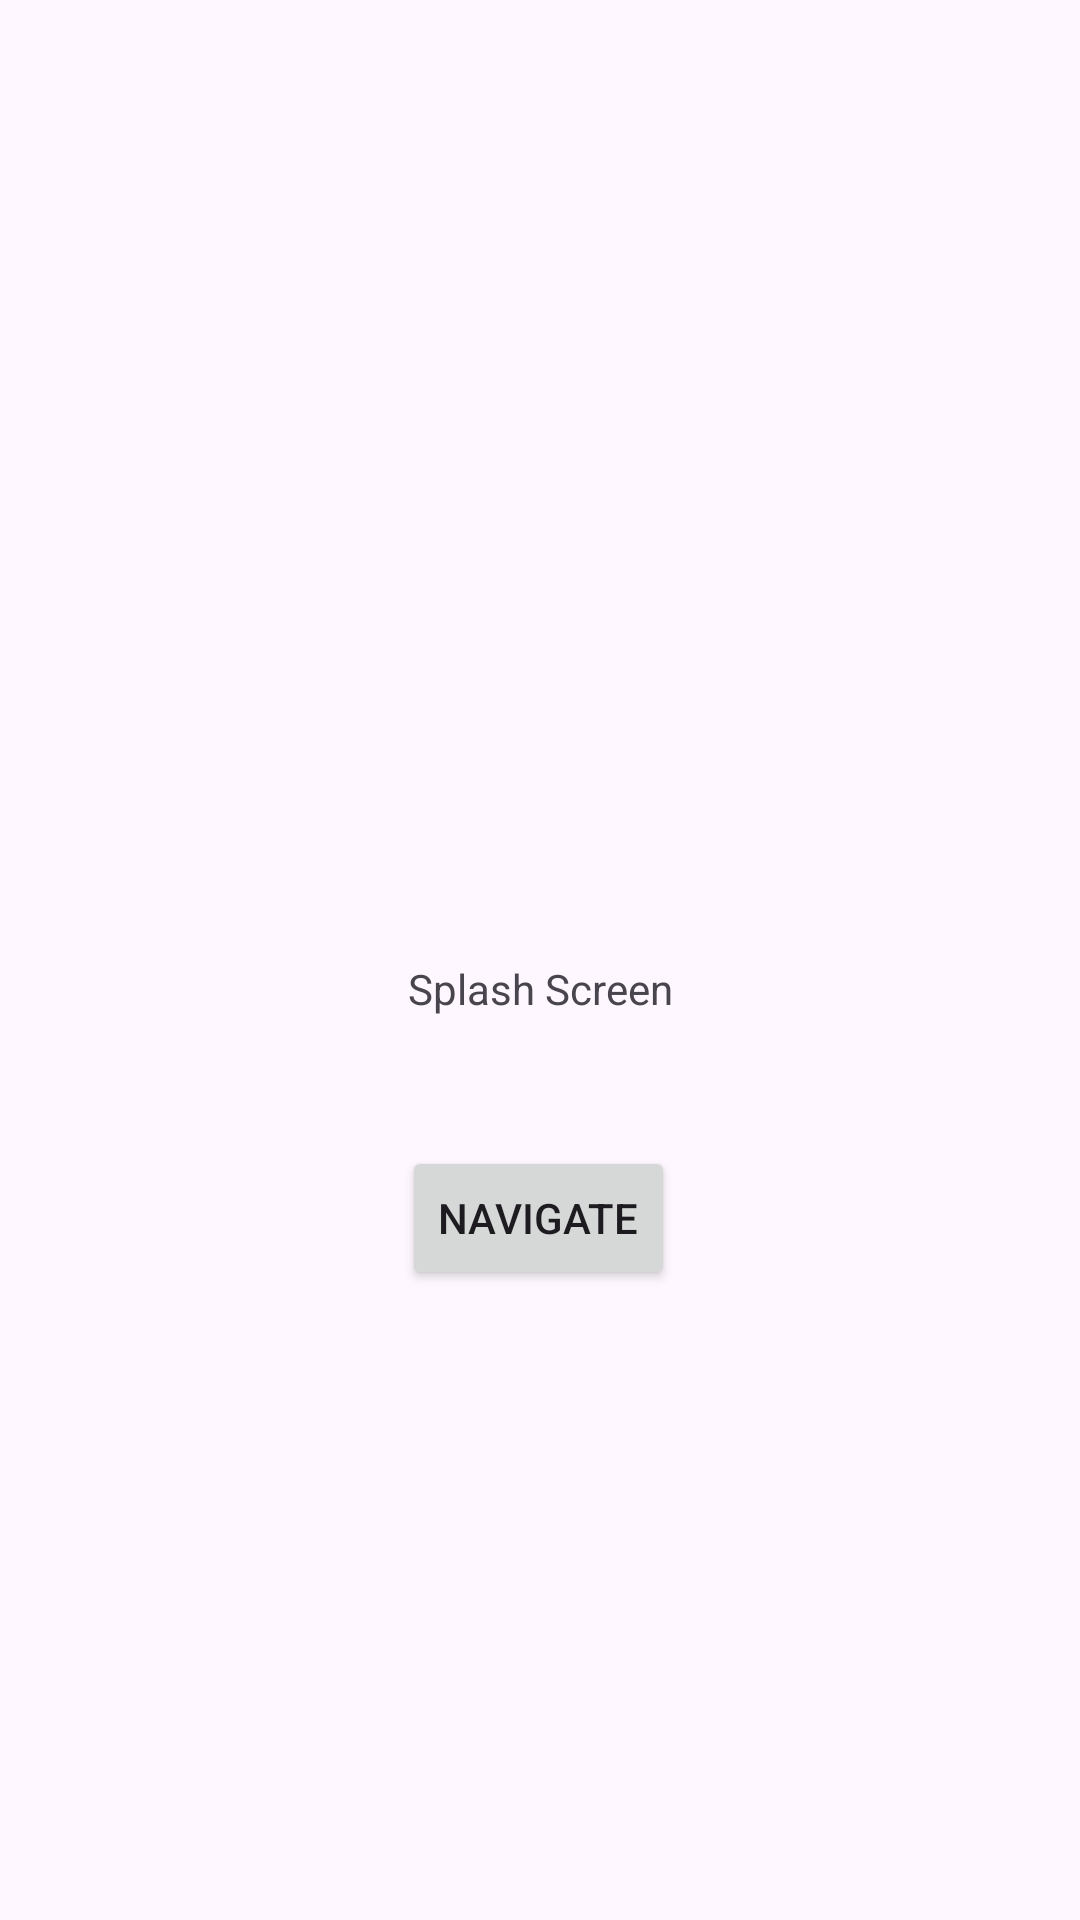

The Android layout XML behind this screen, and the referenced resources:
<!-- AndroidManifest.xml: application theme Theme.LRSDemo -->
<!-- res/layout/activity_main.xml -->
<?xml version="1.0" encoding="utf-8"?>
<androidx.constraintlayout.widget.ConstraintLayout xmlns:android="http://schemas.android.com/apk/res/android"
    xmlns:app="http://schemas.android.com/apk/res-auto"
    xmlns:tools="http://schemas.android.com/tools"
    android:id="@+id/main"
    android:layout_width="match_parent"
    android:layout_height="match_parent"
    tools:context=".MainActivity">

    <Button
        android:id="@+id/btnNav"
        android:layout_width="wrap_content"
        android:layout_height="wrap_content"
        android:text="Navigate"
        app:layout_constraintBottom_toBottomOf="parent"
        app:layout_constraintEnd_toEndOf="parent"
        app:layout_constraintHorizontal_bias="0.498"
        app:layout_constraintStart_toStartOf="parent"
        app:layout_constraintTop_toTopOf="parent"
        app:layout_constraintVertical_bias="0.645" />

    <TextView
        android:id="@+id/textView"
        android:layout_width="wrap_content"
        android:layout_height="wrap_content"
        android:layout_marginTop="320dp"
        android:text="Splash Screen"
        app:layout_constraintBottom_toTopOf="@+id/button"
        app:layout_constraintEnd_toEndOf="parent"
        app:layout_constraintStart_toStartOf="parent"
        app:layout_constraintTop_toTopOf="parent" />

</androidx.constraintlayout.widget.ConstraintLayout>
<!-- resources referenced by this layout -->
<resources>
  <style name="Theme.LRSDemo" parent="Base.Theme.LRSDemo" />
  <style name="Base.Theme.LRSDemo" parent="Theme.Material3.DayNight.NoActionBar">
          
          
      </style>
</resources>
